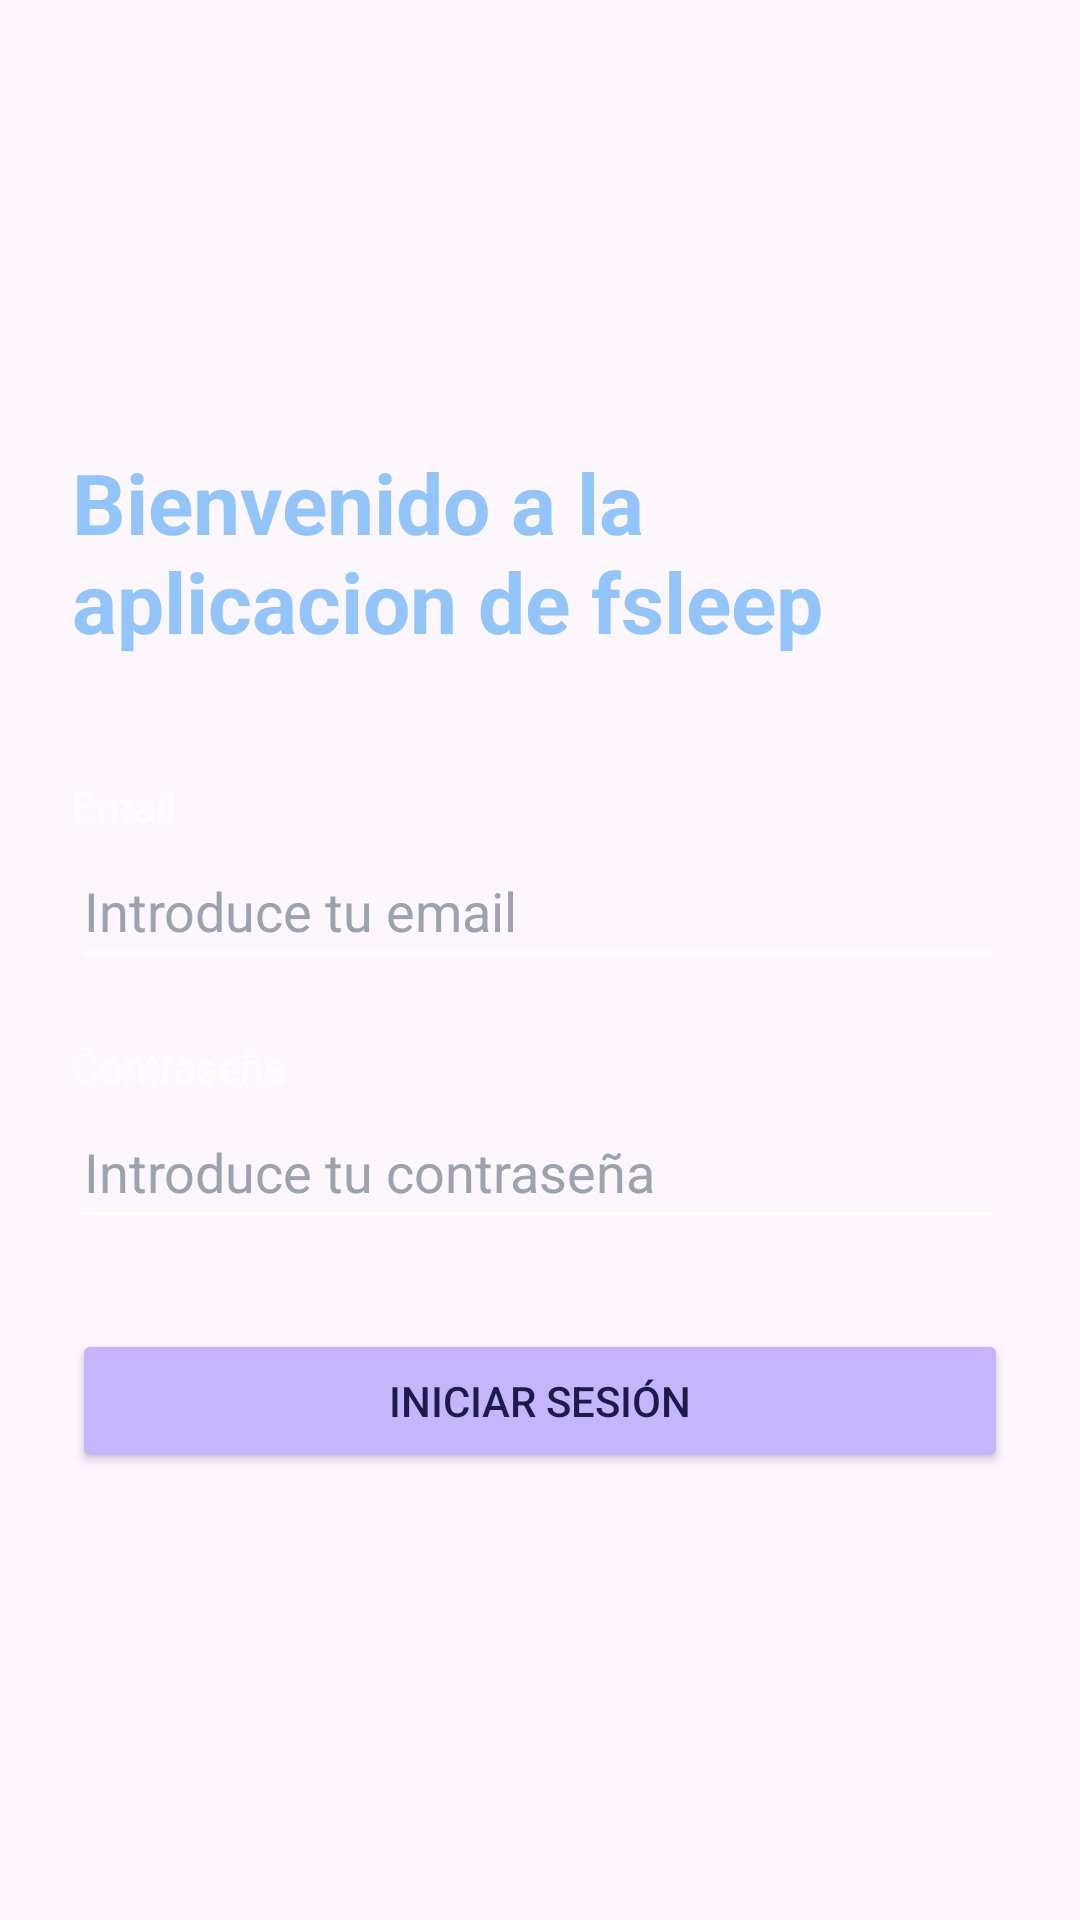

Write the Android layout XML for this screen, with the resource values it uses.
<!-- AndroidManifest.xml: application theme Theme.FSleepSync -->
<!-- res/layout/activity_login.xml -->
<LinearLayout
    xmlns:android="http://schemas.android.com/apk/res/android"
    android:layout_width="match_parent"
    android:layout_height="match_parent"
    android:orientation="vertical"
    android:gravity="center"
    android:padding="24dp"
    android:background="@drawable/bg_stars">

    
    <TextView
        android:layout_width="wrap_content"
        android:layout_height="wrap_content"
        android:text="Bienvenido a la aplicacion de fsleep"
        android:textSize="28sp"
        android:textStyle="bold"
        android:textColor="#93C5FD"
        android:layout_marginBottom="40dp"/>

    
    <TextView
        android:layout_width="match_parent"
        android:layout_height="wrap_content"
        android:text="Email"
        android:textColor="#FFFFFF"
        android:textSize="14sp"/>

    
    <EditText
        android:id="@+id/emailEdit"
        android:layout_width="match_parent"
        android:layout_height="wrap_content"
        android:hint="Introduce tu email"
        android:textColor="#FFFFFF"
        android:textColorHint="#9CA3AF"
        android:backgroundTint="#FFFFFF"
        android:layout_marginBottom="20dp"
        android:inputType="textEmailAddress"
        android:autofillHints="emailAddress"
        android:minHeight="48dp"/>

    
    <TextView
        android:layout_width="match_parent"
        android:layout_height="wrap_content"
        android:text="Contraseña"
        android:textColor="#FFFFFF"
        android:textSize="14sp"/>

    
    <EditText
        android:id="@+id/passwordEdit"
        android:layout_width="match_parent"
        android:layout_height="wrap_content"
        android:hint="Introduce tu contraseña"
        android:inputType="textPassword"
        android:textColor="#FFFFFF"
        android:textColorHint="#9CA3AF"
        android:backgroundTint="#FFFFFF"
        android:layout_marginBottom="30dp"
        android:autofillHints="password"
        android:minHeight="48dp"/>

    
    <Button
        android:id="@+id/loginButton"
        android:layout_width="match_parent"
        android:layout_height="wrap_content"
        android:text="Iniciar sesión"
        android:textColor="#1E1B4B"
        android:backgroundTint="#C4B5FD"
        android:padding="14dp"/>

</LinearLayout>
<!-- resources referenced by this layout -->
<resources>
  <style name="Theme.FSleepSync" parent="Theme.Material3.DayNight.NoActionBar">
  
      </style>
</resources>
